Dataset: plantvillage (GitHub, litchi1058-web/RAG). Classes: apple brown spot, apple normal, apple black spot.

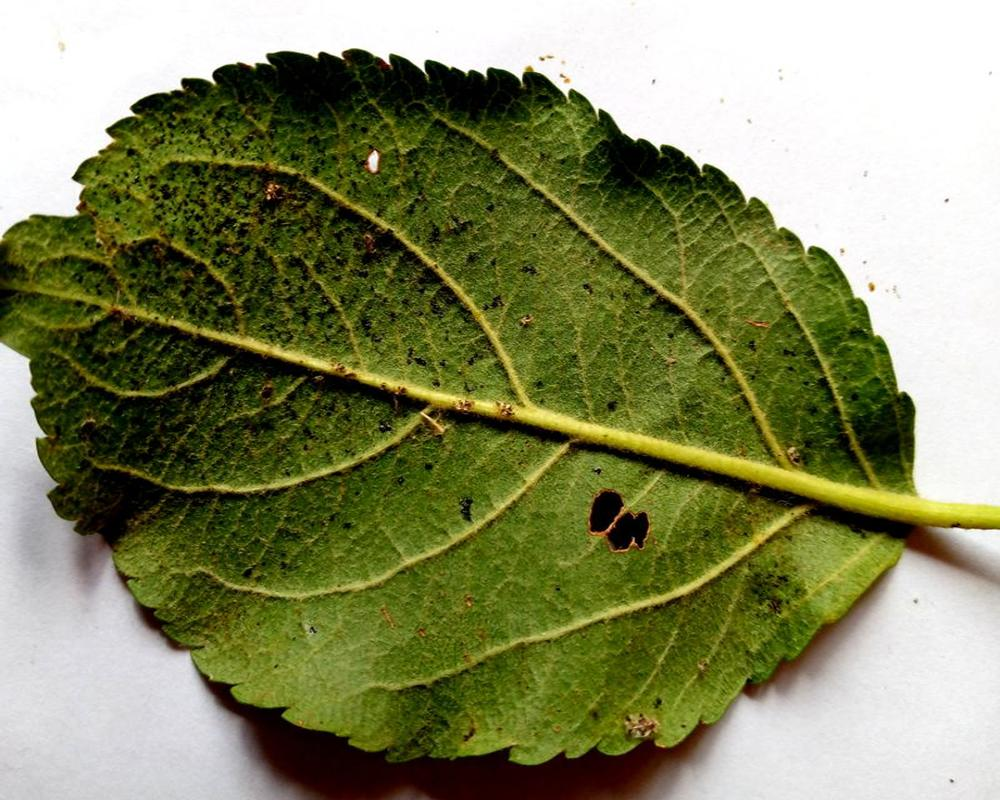
Label: apple black spot

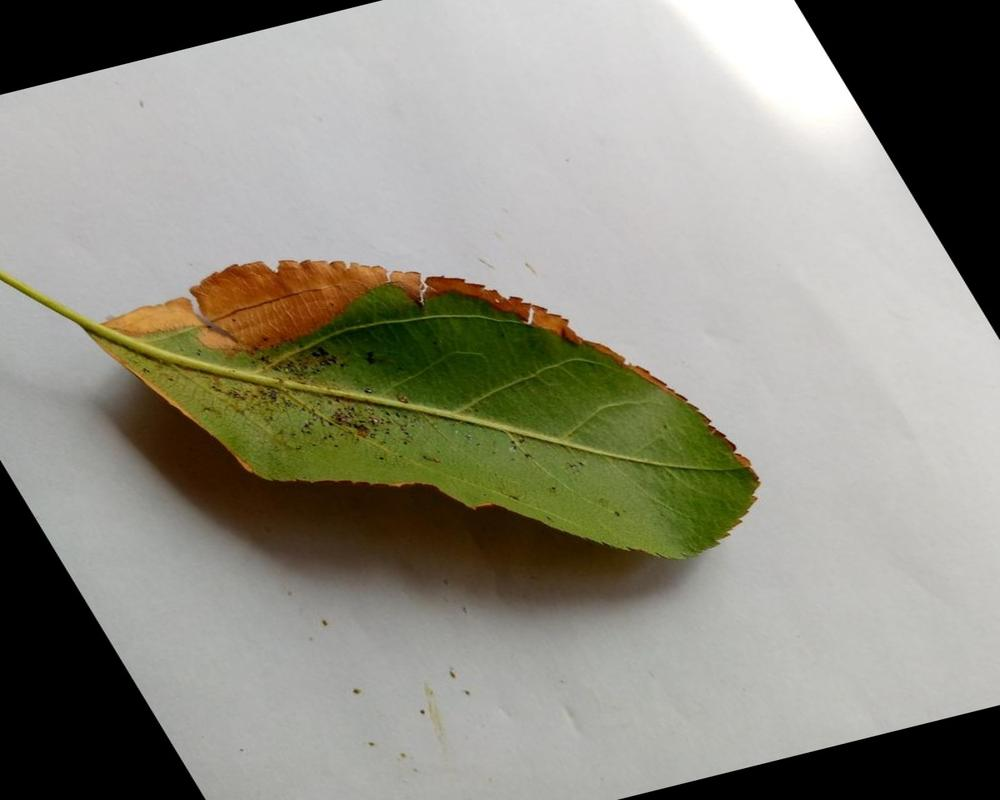
Label: apple brown spot

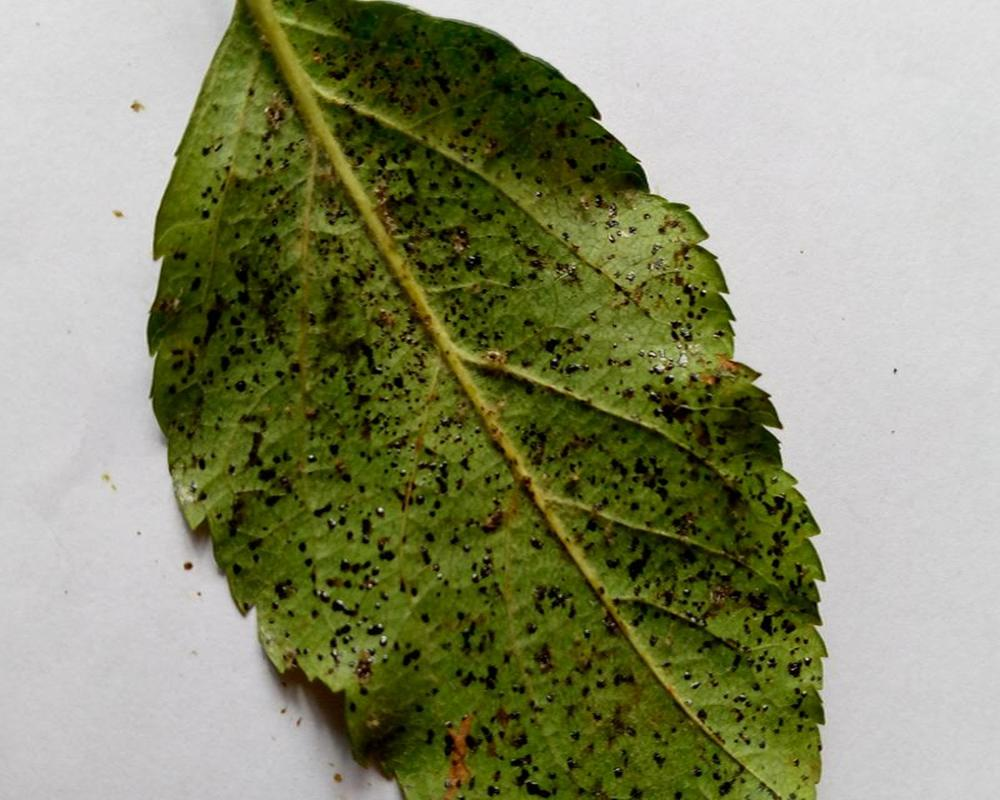
Label: apple black spot

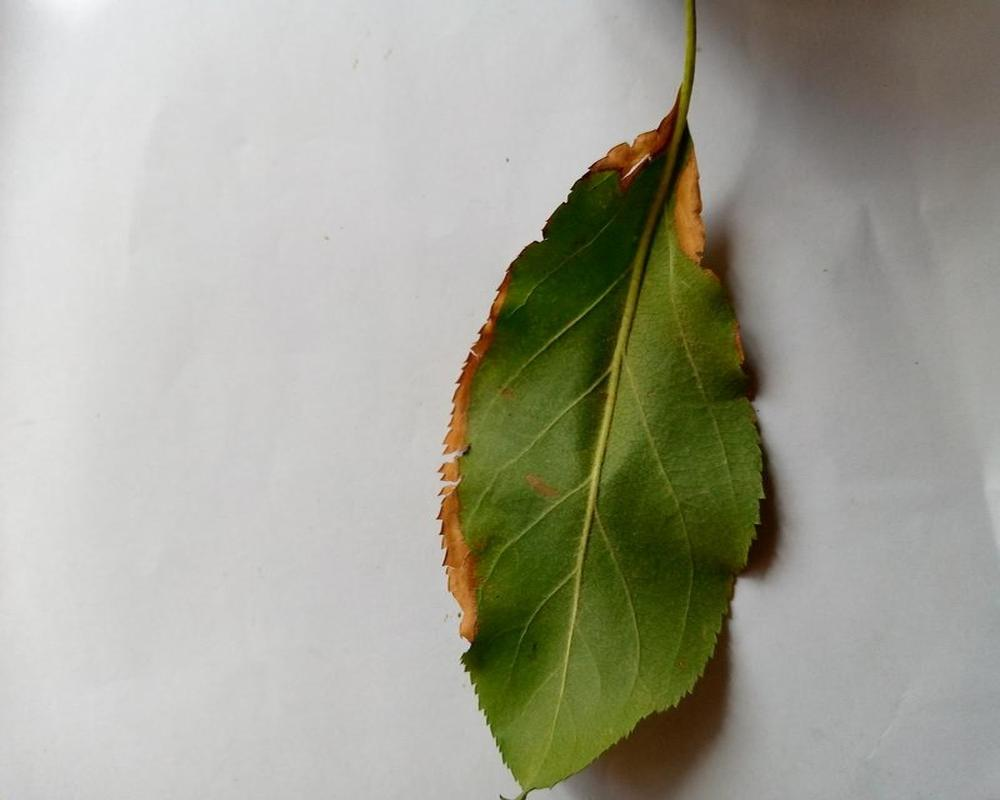
Label: apple brown spot

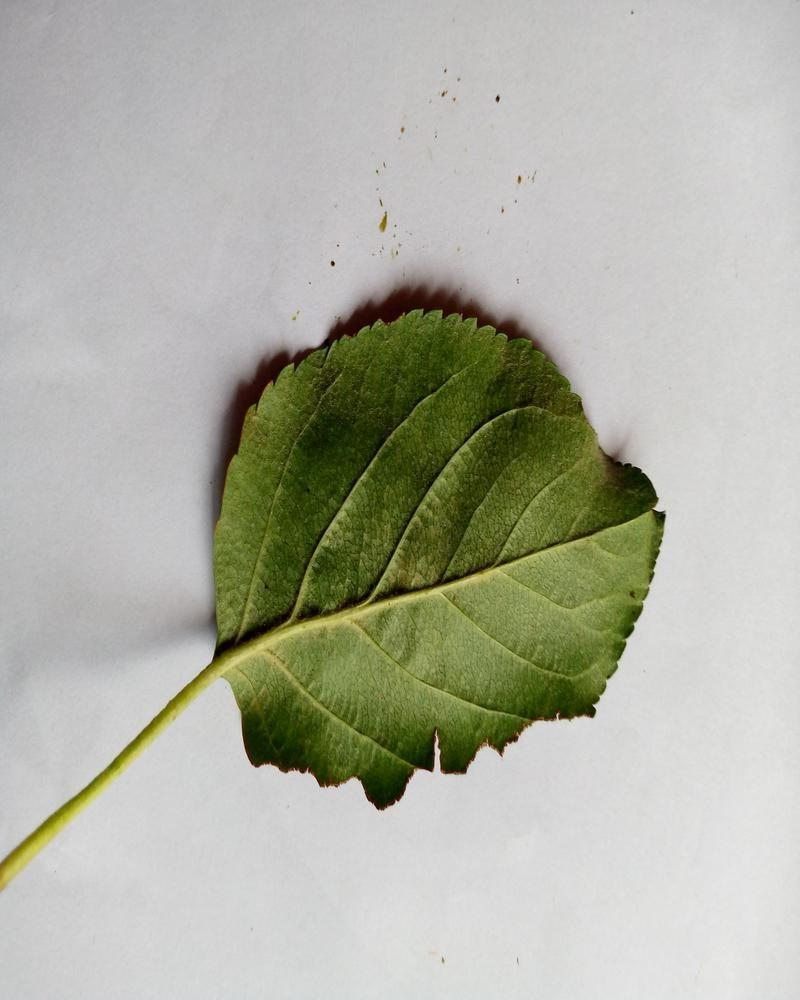
Label: apple normal

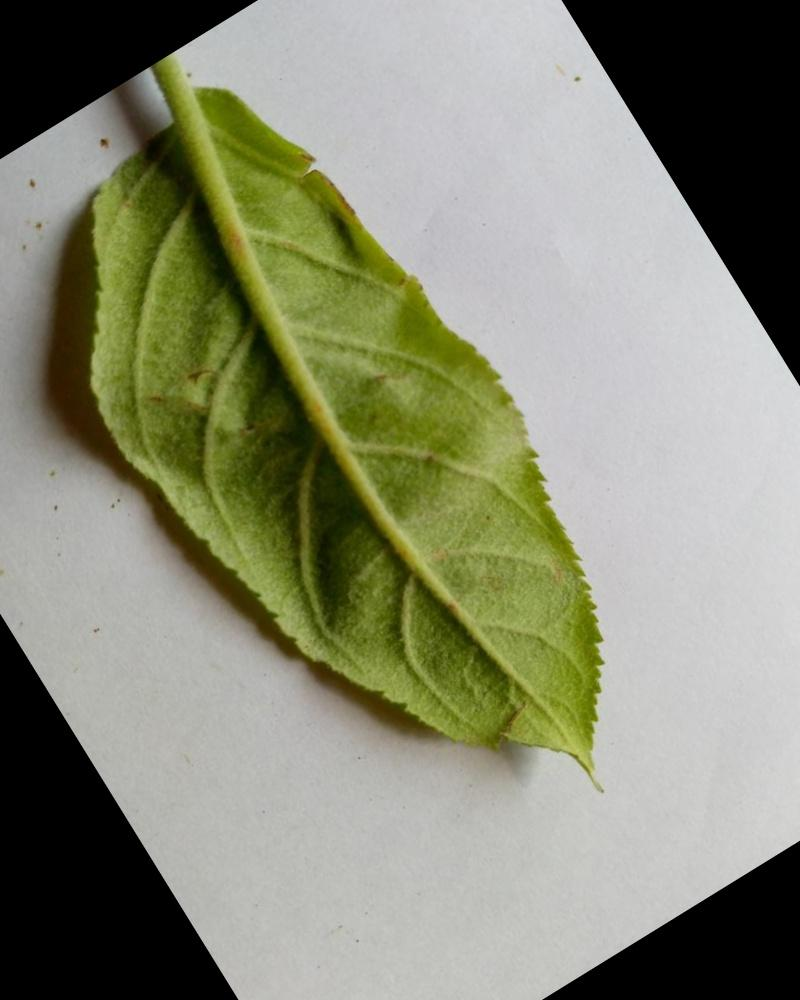
Label: apple normal
